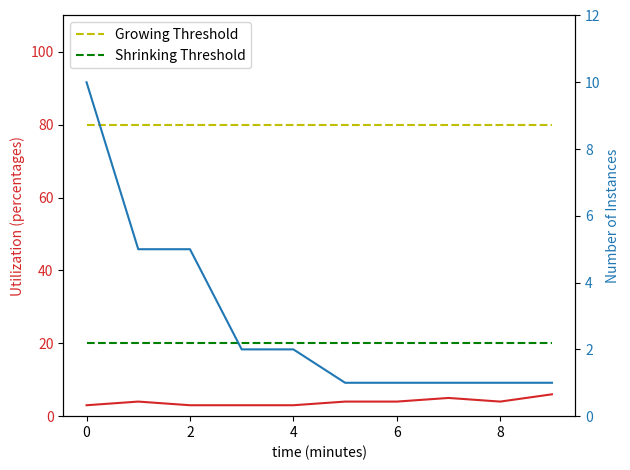

This chart was generated by the following Python code:
import numpy as np
import matplotlib.pyplot as plt

# Create some mock data
t = np.arange(0.0, 10.0, 1)
data1 = [3,4,3,3,3,4,4,5,4,6]
data2 = [10,5,5,2,2,1,1,1,1,1]
data3 = [80,80,80,80,80,80,80,80,80,80]
data4 = [20,20,20,20,20,20,20,20,20,20]

fig, ax1 = plt.subplots()

color = 'tab:red'
ax1.set_xlabel('time (minutes)')
ax1.set_ylabel('Utilization (percentages)', color=color)
ax1.plot(t, data1, color=color)
ax1.tick_params(axis='y', labelcolor=color)
plt.ylim((0,110))

ax2 = ax1.twinx()  # instantiate a second axes that shares the same x-axis

ax1.plot(t, data3,'--',color='y',label='Growing Threshold')
ax1.plot(t, data4,'--',color='g',label='Shrinking Threshold')

color = 'tab:blue'
ax2.set_ylabel('Number of Instances', color=color)  # we already handled the x-label with ax1
ax2.plot(t, data2, color=color)
ax2.tick_params(axis='y', labelcolor=color)
plt.ylim(0,12)

ax1.legend(loc='upper left')
fig.tight_layout()  # otherwise the right y-label is slightly clipped
plt.savefig('case1')
#plt.show()